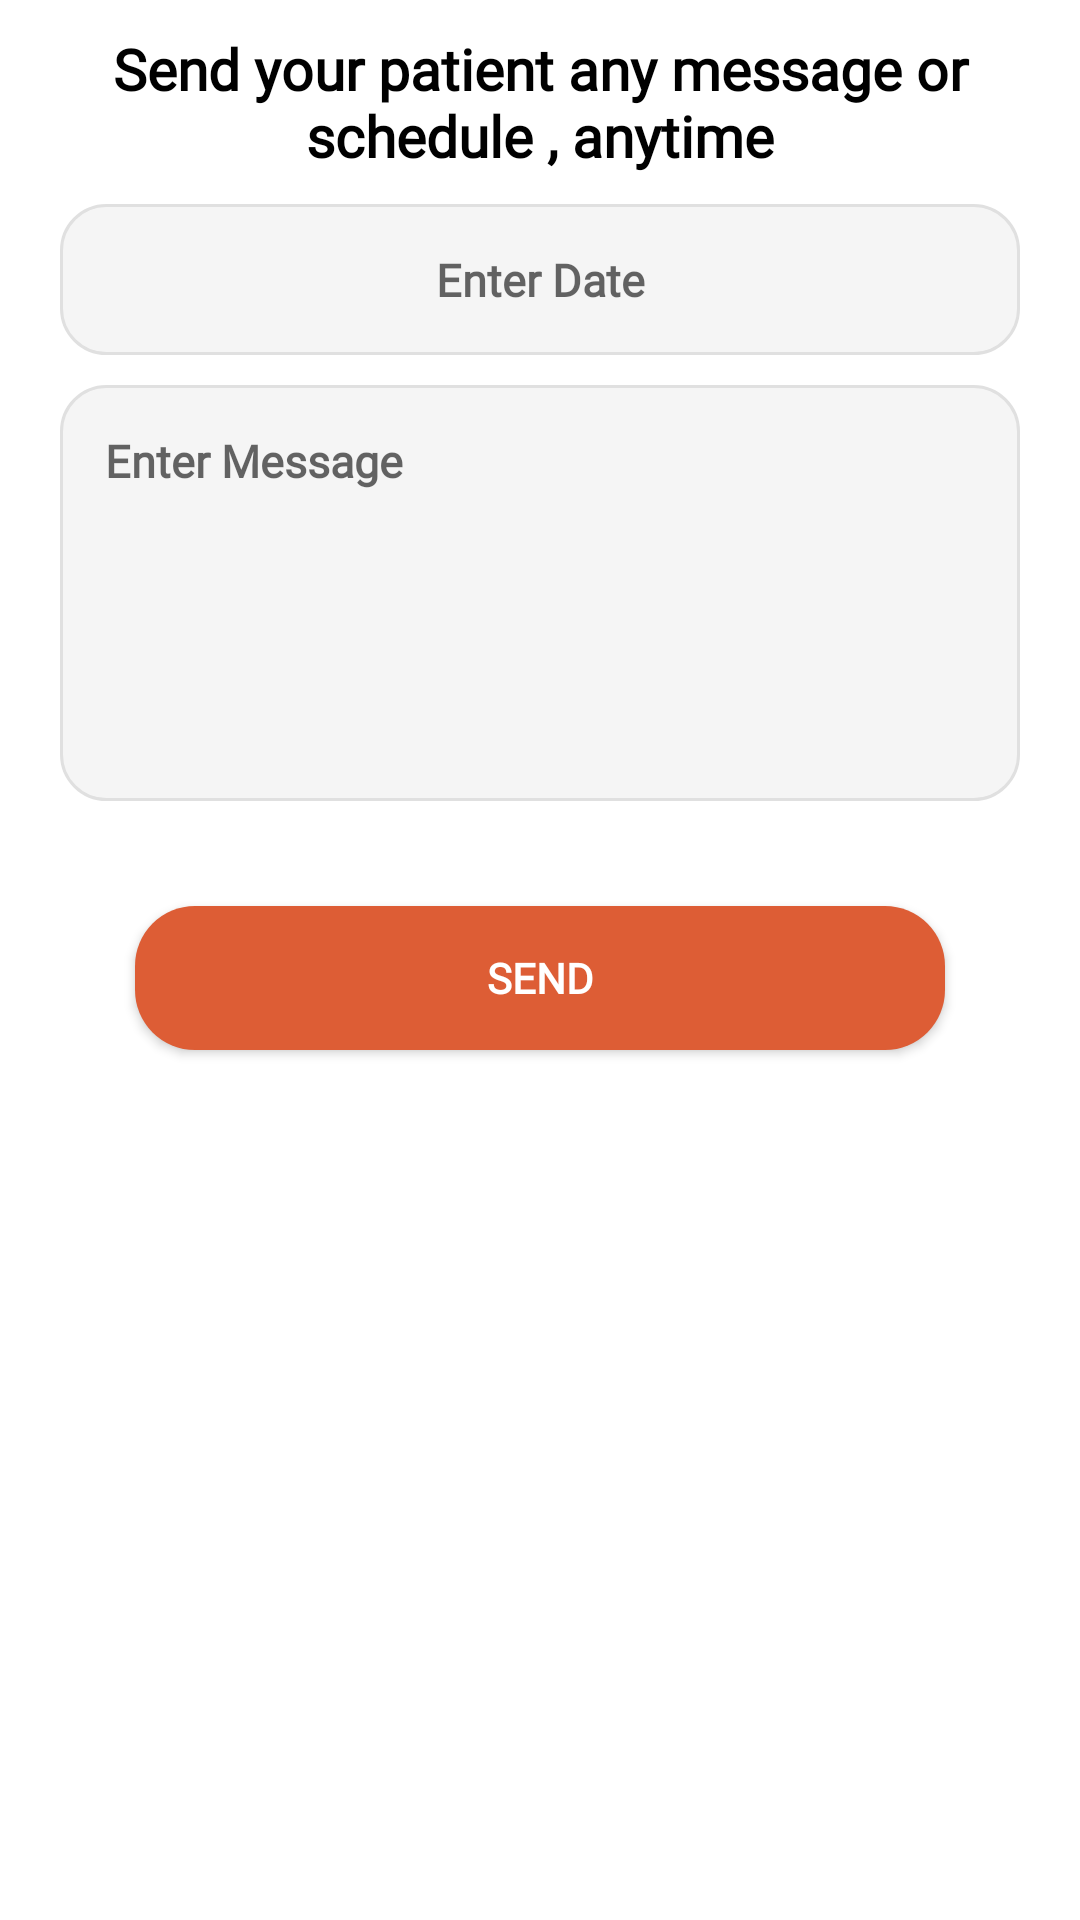

Android layout source for this screen:
<!-- AndroidManifest.xml: application theme LindaTOTO -->
<!-- res/layout/dialog_nurse.xml -->
<?xml version="1.0" encoding="utf-8"?>
<LinearLayout xmlns:android="http://schemas.android.com/apk/res/android"
    android:orientation="vertical"
    android:layout_marginTop="20dp"
    android:layout_marginBottom="20dp"
    android:layout_width="match_parent"
    android:layout_height="match_parent">
    <TextView
        android:id="@+id/tv_subtitle"
        android:layout_width="match_parent"
        android:layout_gravity="center"
        android:textStyle="bold"
        android:gravity="center"
        android:layout_marginTop="10dp"
        android:layout_marginStart="15dp"
        android:layout_marginEnd="15dp"
        android:textColor="@color/black"
        android:layout_height="wrap_content"
        android:text="@string/title"
        android:textSize="19sp"
        android:fontFamily="@font/roboto_regular"
  />

    <EditText
        android:id="@+id/etDate"
        android:layout_gravity="center"
        android:textStyle="bold"
        android:layout_marginTop="10dp"
        android:gravity="center"
        android:textColor="@color/black"
        android:layout_width="match_parent"
        android:layout_height="wrap_content"
        android:hint="Enter Date"
        android:layout_marginLeft="20dp"
        android:layout_marginRight="20dp"
        android:layout_marginBottom="10dp"
        android:padding="15dp"
        android:inputType="date"
        android:fontFamily="@font/roboto_regular"
        android:background="@drawable/et_custom"
        android:textSize="15sp" />

    <EditText
        android:id="@+id/etMessage"
        android:layout_gravity="center"
        android:textStyle="bold"
        android:gravity="start"
        android:textColor="@color/black"
        android:layout_width="match_parent"
        android:layout_height="wrap_content"
        android:hint="Enter Message"
        android:layout_marginLeft="20dp"
        android:layout_marginRight="20dp"
        android:layout_marginBottom="10dp"
        android:padding="15dp"
        android:lines="6"
        android:fontFamily="@font/roboto_regular"
        android:background="@drawable/et_custom"
        android:textSize="15sp" />
    <Button
        android:id="@+id/btnSend"
        android:layout_marginStart="45dp"
        android:layout_marginEnd="45dp"
        android:background="@drawable/bt_custom"
        android:layout_width="match_parent"
        android:layout_height="wrap_content"
        android:fontFamily="@font/roboto_regular"
        android:backgroundTint="#DD5D35"
        android:textStyle="bold"
        android:layout_marginTop="25dp"
        android:layout_marginBottom="5dp"
        android:textColor="@android:color/white"
        android:text="SEND"/>

</LinearLayout>
<!-- resources referenced by this layout -->
<resources>
  <color name="black">#000000</color>
  <!-- drawable bt_custom (drawable) -->
  <?xml version="1.0" encoding="utf-8"?>
  <shape xmlns:android="http://schemas.android.com/apk/res/android"
  
      android:shape="rectangle" >
  <solid android:color="#DD5D35"/>
  
      <corners
          android:radius="20dp" />
  
  </shape>
  <!-- drawable et_custom (drawable) -->
  <?xml version="1.0" encoding="utf-8"?>
  <shape xmlns:android="http://schemas.android.com/apk/res/android"
      android:padding="10dp"
      android:shape="rectangle" >
  
      <solid android:color="#f5f5f5" />
  
      <stroke
          android:width="1dp"
          android:color="#e0e0e0" />
  
      <corners
          android:radius="15dp" />
  
  </shape>
  <string name="title">Send your patient any message or schedule , anytime</string>
  <style name="LindaTOTO" parent="Theme.MaterialComponents.Light.DarkActionBar">
          
          <item name="colorPrimary">#03A9F4</item>
          <item name="colorPrimaryDark">#03A9F4</item>
          <item name="colorAccent">#FF9800</item>
      </style>
</resources>
